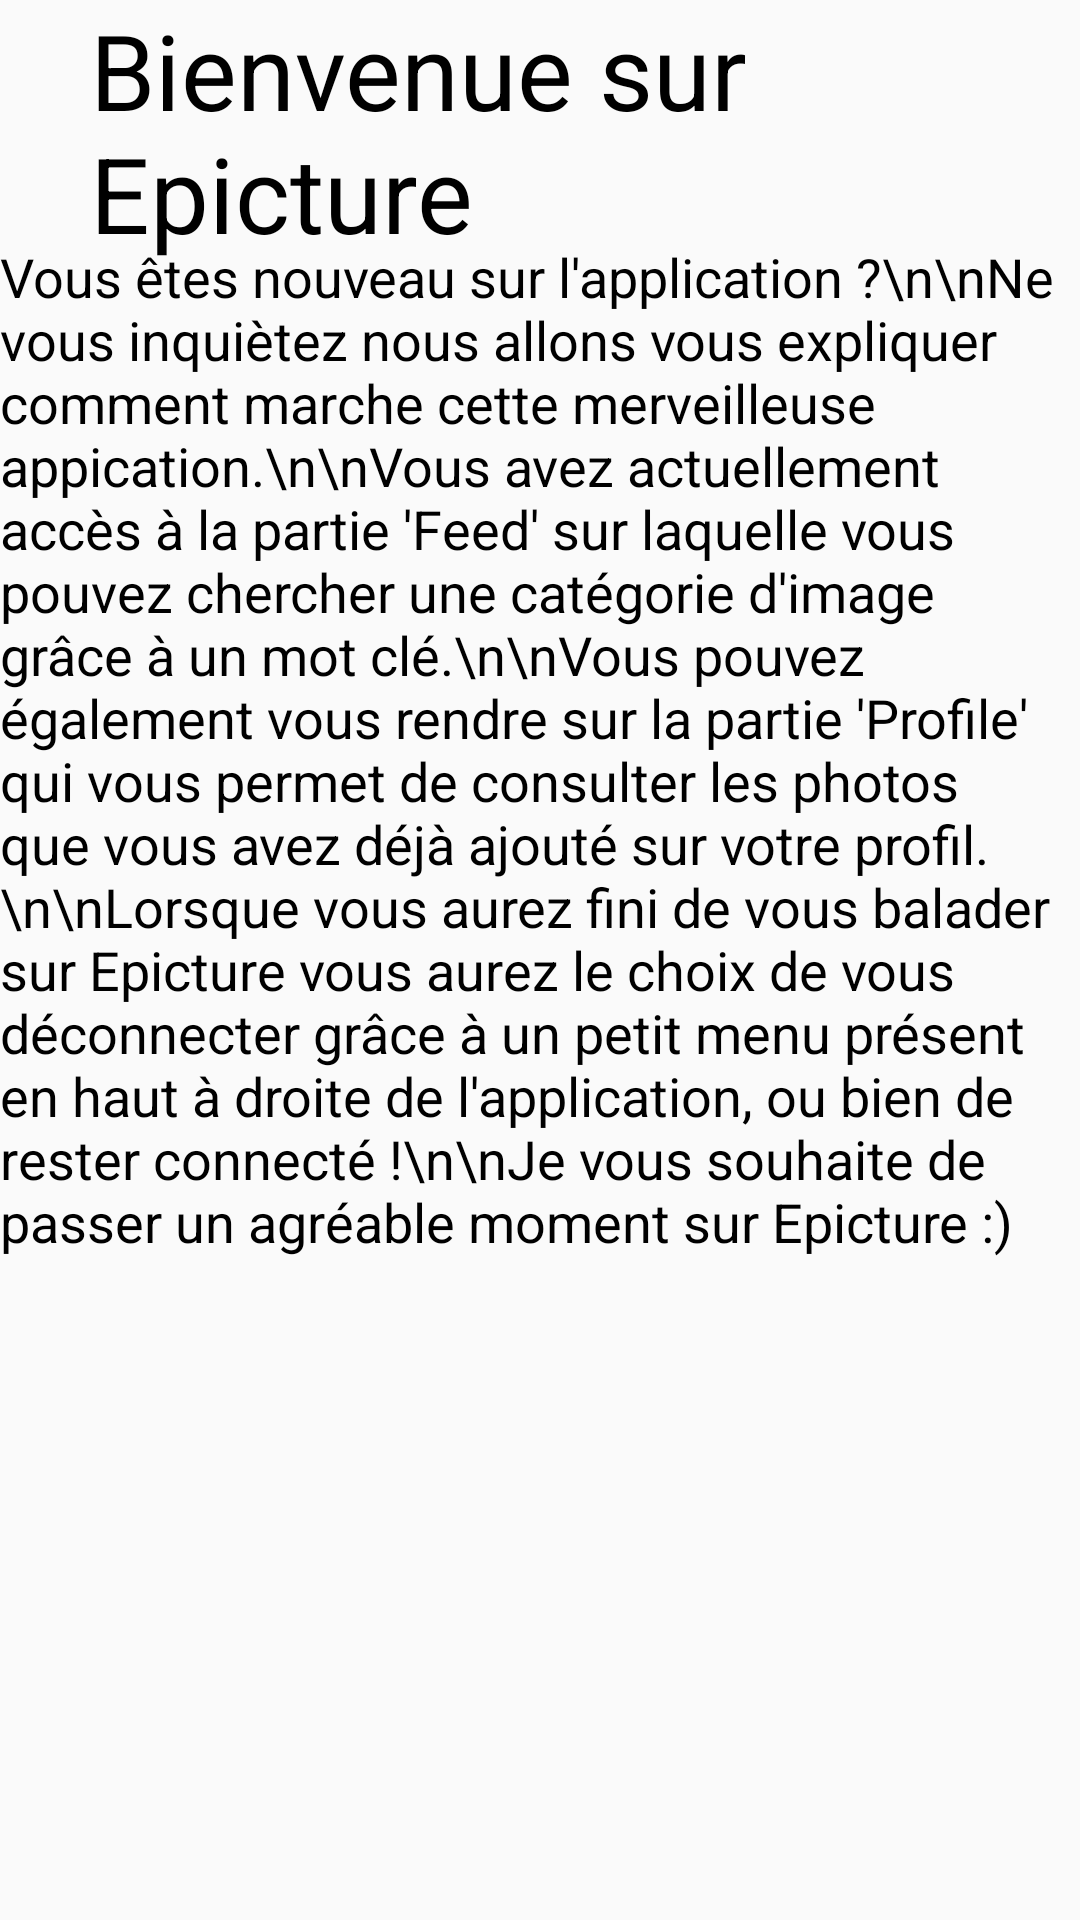

Android layout source for this screen:
<!-- AndroidManifest.xml: application theme AppTheme -->
<!-- res/layout/fragment_fragment_one.xml -->
<?xml version="1.0" encoding="utf-8"?>
<FrameLayout xmlns:android="http://schemas.android.com/apk/res/android"
    xmlns:tools="http://schemas.android.com/tools"
    android:layout_width="match_parent"
    android:layout_height="match_parent"
    tools:context=".FragmentOne">

    <TextView
        android:id="@+id/text"
        android:layout_width="wrap_content"
        android:layout_height="wrap_content"
        android:layout_marginLeft="30dp"
        android:text="Bienvenue sur Epicture"
        android:textColor="#000"
        android:textSize="35sp" />

    <TextView
        android:layout_width="wrap_content"
        android:layout_height="wrap_content"
        android:text="Vous êtes nouveau sur l'application ?\n\nNe vous inquiètez nous allons vous expliquer comment marche cette merveilleuse appication.\n\nVous avez actuellement accès à la partie 'Feed' sur laquelle vous pouvez chercher une catégorie d'image grâce à un mot clé.\n\nVous pouvez également vous rendre sur la partie 'Profile' qui vous permet de consulter les photos que vous avez déjà ajouté sur votre profil.\n\nLorsque vous aurez fini de vous balader sur Epicture vous aurez le choix de vous déconnecter grâce à un petit menu présent en haut à droite de l'application, ou bien de rester connecté !\n\nJe vous souhaite de passer un agréable moment sur Epicture :)"
        android:layout_marginTop="80dp"
        android:textSize="18sp"
        android:textColor="#000"/>
</FrameLayout>
<!-- resources referenced by this layout -->
<resources>
  <style name="AppTheme" parent="Theme.AppCompat.Light.DarkActionBar">
          
          <item name="colorPrimary">@color/colorPrimary</item>
          <item name="colorPrimaryDark">@color/colorPrimaryDark</item>
          <item name="colorAccent">@color/colorAccent</item>
      </style>
  <color name="colorPrimary">#2C273C</color>
  <color name="colorPrimaryDark">#1F1C26</color>
  <color name="colorAccent">#CE2A5E</color>
</resources>
